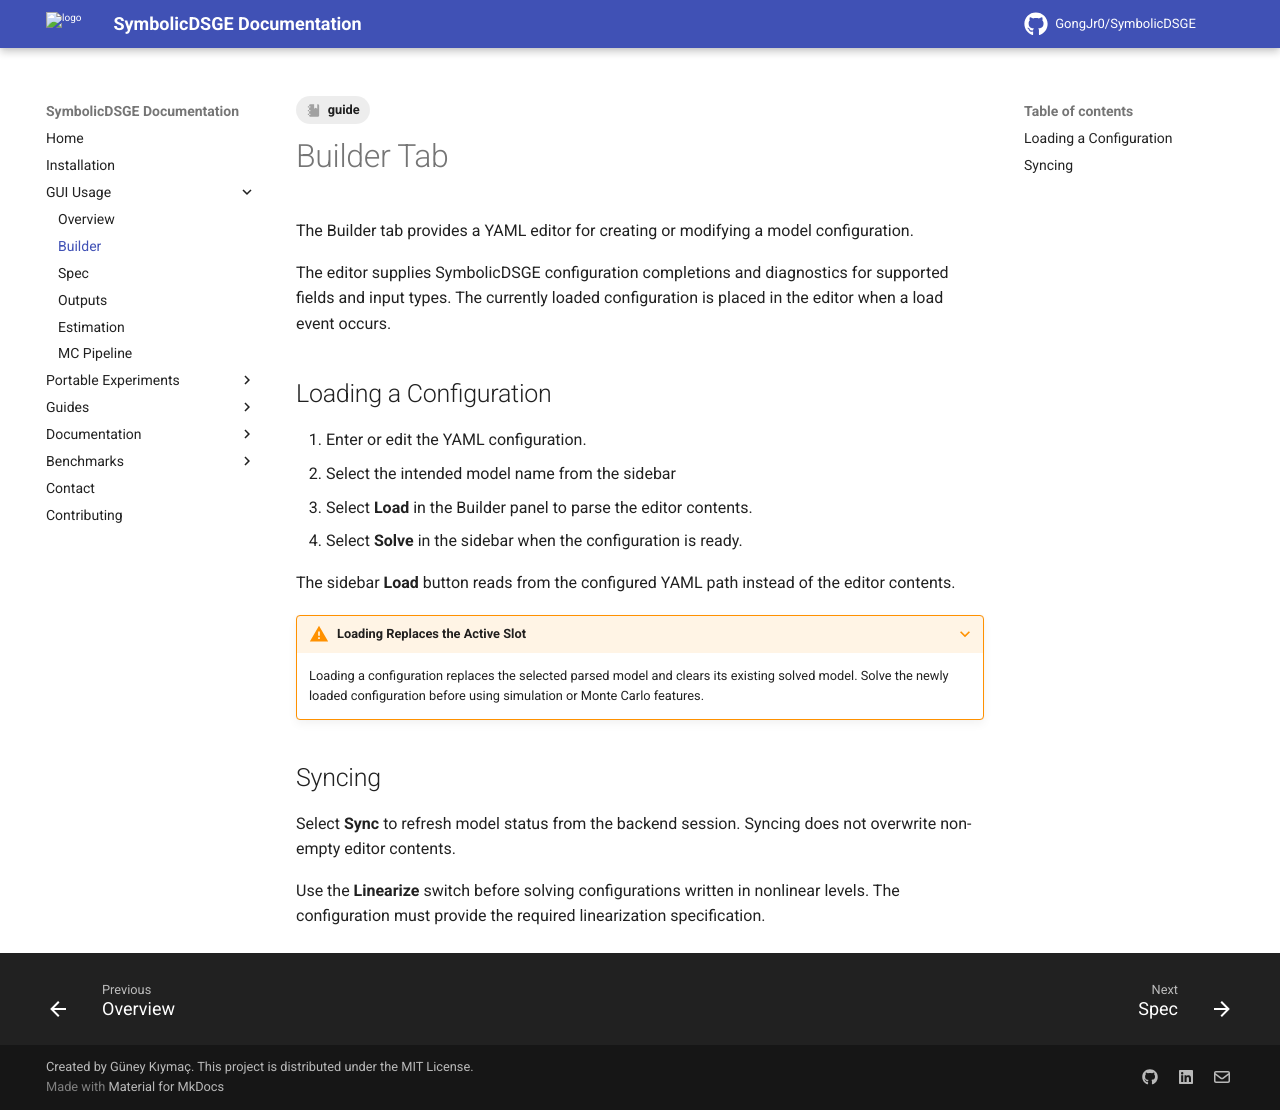

repository: GongJr0/SymbolicDSGE · page: 2.0.0.dev11/gui_usage/builder/index.html · generator: mkdocs

---
tags:
    - guide
---

# Builder Tab

The Builder tab provides a YAML editor for creating or modifying a model configuration.

The editor supplies SymbolicDSGE configuration completions and diagnostics for supported fields and input types. The currently loaded configuration is placed in the editor when a load event occurs.

## Loading a Configuration

1. Enter or edit the YAML configuration.
2. Select the intended model name from the sidebar
3. Select **Load** in the Builder panel to parse the editor contents.
4. Select **Solve** in the sidebar when the configuration is ready.

The sidebar **Load** button reads from the configured YAML path instead of the editor contents.

???+ warning "Loading Replaces the Active Slot"
    Loading a configuration replaces the selected parsed model and clears its existing solved model. Solve the newly loaded configuration before using simulation or Monte Carlo features.

## Syncing

Select **Sync** to refresh model status from the backend session. Syncing does not overwrite non-empty editor contents.

Use the **Linearize** switch before solving configurations written in nonlinear levels. The configuration must provide the required linearization specification.
